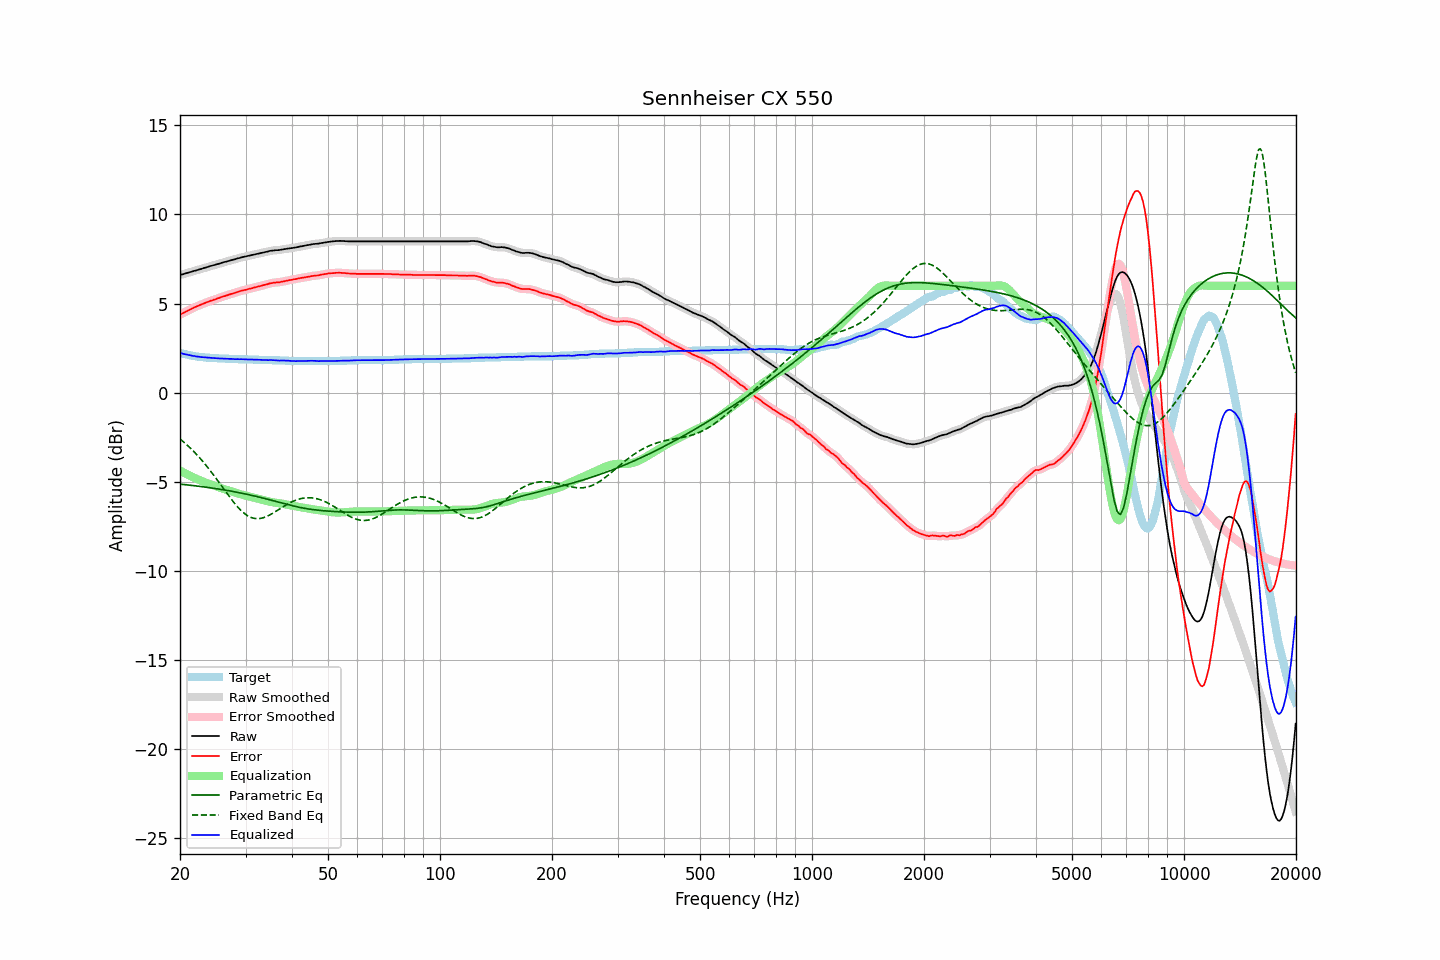

Data behind this chart, as committed beside it:
frequency, raw, error, smoothed, error_smoothed, equalization, parametric_eq, fixed_band_eq, equalized_raw, equalized_smoothed, target
20.00, 6.60, 4.37, 6.60, 4.37, -4.37, -5.13, -2.60, 2.23, 2.23, 2.23
20.20, 6.63, 4.43, 6.63, 4.42, -4.42, -5.14, -2.67, 2.21, 2.21, 2.20
20.40, 6.65, 4.47, 6.65, 4.47, -4.47, -5.15, -2.75, 2.18, 2.18, 2.18
20.61, 6.68, 4.52, 6.68, 4.52, -4.52, -5.16, -2.83, 2.16, 2.16, 2.16
20.81, 6.71, 4.57, 6.71, 4.56, -4.56, -5.17, -2.90, 2.14, 2.14, 2.14
21.02, 6.73, 4.61, 6.73, 4.61, -4.61, -5.18, -2.99, 2.12, 2.12, 2.12
21.23, 6.76, 4.66, 6.76, 4.65, -4.66, -5.19, -3.07, 2.10, 2.10, 2.10
21.44, 6.78, 4.70, 6.78, 4.70, -4.70, -5.20, -3.16, 2.08, 2.08, 2.08
21.66, 6.81, 4.75, 6.81, 4.74, -4.74, -5.21, -3.25, 2.07, 2.07, 2.06
21.87, 6.84, 4.79, 6.84, 4.79, -4.79, -5.22, -3.34, 2.05, 2.05, 2.05
22.09, 6.86, 4.83, 6.86, 4.83, -4.83, -5.24, -3.43, 2.03, 2.04, 2.03
22.31, 6.89, 4.87, 6.89, 4.87, -4.87, -5.25, -3.53, 2.02, 2.02, 2.02
22.54, 6.92, 4.91, 6.92, 4.90, -4.90, -5.26, -3.63, 2.01, 2.01, 2.01
22.76, 6.94, 4.94, 6.94, 4.94, -4.94, -5.27, -3.73, 2.00, 2.00, 2.00
22.99, 6.97, 4.98, 6.97, 4.98, -4.98, -5.28, -3.84, 1.99, 1.99, 1.99
23.22, 7.00, 5.02, 6.99, 5.01, -5.01, -5.29, -3.95, 1.98, 1.98, 1.98
23.45, 7.02, 5.05, 7.02, 5.05, -5.05, -5.30, -4.06, 1.97, 1.97, 1.97
23.69, 7.05, 5.09, 7.05, 5.09, -5.08, -5.32, -4.17, 1.97, 1.97, 1.96
23.92, 7.08, 5.12, 7.08, 5.12, -5.12, -5.33, -4.28, 1.96, 1.96, 1.96
24.16, 7.11, 5.16, 7.11, 5.15, -5.15, -5.34, -4.40, 1.96, 1.96, 1.95
24.40, 7.13, 5.18, 7.13, 5.18, -5.18, -5.36, -4.52, 1.95, 1.95, 1.95
24.65, 7.16, 5.22, 7.16, 5.21, -5.21, -5.37, -4.64, 1.95, 1.94, 1.94
24.89, 7.18, 5.24, 7.18, 5.24, -5.25, -5.38, -4.76, 1.93, 1.94, 1.94
25.14, 7.21, 5.28, 7.21, 5.27, -5.28, -5.40, -4.88, 1.93, 1.93, 1.93
25.39, 7.23, 5.31, 7.23, 5.31, -5.31, -5.41, -5.01, 1.92, 1.92, 1.92
25.65, 7.26, 5.34, 7.26, 5.34, -5.34, -5.42, -5.13, 1.92, 1.92, 1.92
25.91, 7.29, 5.38, 7.29, 5.37, -5.37, -5.44, -5.26, 1.92, 1.92, 1.91
26.16, 7.32, 5.41, 7.32, 5.40, -5.40, -5.45, -5.38, 1.92, 1.92, 1.91
26.43, 7.34, 5.43, 7.34, 5.43, -5.43, -5.47, -5.51, 1.91, 1.91, 1.91
26.69, 7.36, 5.46, 7.36, 5.46, -5.46, -5.48, -5.63, 1.90, 1.90, 1.90
26.96, 7.39, 5.49, 7.39, 5.49, -5.49, -5.50, -5.75, 1.90, 1.90, 1.90
27.23, 7.41, 5.52, 7.41, 5.52, -5.52, -5.52, -5.87, 1.89, 1.90, 1.89
27.50, 7.44, 5.55, 7.44, 5.54, -5.54, -5.53, -5.99, 1.90, 1.89, 1.89
27.77, 7.46, 5.57, 7.46, 5.57, -5.57, -5.55, -6.11, 1.89, 1.89, 1.89
28.05, 7.48, 5.60, 7.48, 5.60, -5.60, -5.56, -6.22, 1.88, 1.88, 1.88
28.33, 7.51, 5.63, 7.51, 5.63, -5.63, -5.58, -6.33, 1.88, 1.88, 1.88
28.62, 7.54, 5.66, 7.54, 5.66, -5.66, -5.60, -6.43, 1.88, 1.88, 1.88
28.90, 7.56, 5.69, 7.56, 5.69, -5.68, -5.62, -6.53, 1.88, 1.88, 1.87
29.19, 7.59, 5.72, 7.59, 5.71, -5.71, -5.64, -6.62, 1.88, 1.88, 1.87
29.48, 7.61, 5.74, 7.61, 5.74, -5.73, -5.65, -6.70, 1.88, 1.87, 1.87
29.78, 7.63, 5.76, 7.63, 5.76, -5.76, -5.67, -6.78, 1.87, 1.87, 1.87
30.08, 7.65, 5.78, 7.65, 5.78, -5.78, -5.69, -6.84, 1.87, 1.87, 1.87
30.38, 7.67, 5.81, 7.67, 5.80, -5.80, -5.71, -6.91, 1.87, 1.87, 1.86
30.68, 7.69, 5.83, 7.69, 5.82, -5.83, -5.73, -6.95, 1.86, 1.86, 1.86
30.99, 7.71, 5.85, 7.71, 5.85, -5.85, -5.75, -7.00, 1.86, 1.86, 1.86
31.30, 7.73, 5.87, 7.73, 5.87, -5.87, -5.77, -7.03, 1.86, 1.86, 1.86
31.61, 7.75, 5.90, 7.75, 5.89, -5.89, -5.79, -7.05, 1.86, 1.86, 1.85
31.93, 7.77, 5.92, 7.77, 5.92, -5.92, -5.81, -7.07, 1.85, 1.85, 1.85
32.24, 7.79, 5.94, 7.79, 5.94, -5.94, -5.83, -7.07, 1.85, 1.85, 1.85
32.57, 7.81, 5.97, 7.81, 5.96, -5.96, -5.86, -7.07, 1.85, 1.85, 1.84
32.89, 7.83, 5.99, 7.83, 5.99, -5.99, -5.88, -7.06, 1.84, 1.84, 1.84
33.22, 7.85, 6.01, 7.85, 6.01, -6.01, -5.90, -7.04, 1.84, 1.84, 1.84
33.55, 7.87, 6.04, 7.87, 6.03, -6.04, -5.92, -7.02, 1.83, 1.83, 1.83
33.89, 7.89, 6.06, 7.89, 6.06, -6.06, -5.95, -6.98, 1.83, 1.83, 1.83
34.23, 7.91, 6.08, 7.91, 6.08, -6.08, -5.97, -6.95, 1.83, 1.83, 1.83
34.57, 7.93, 6.11, 7.93, 6.11, -6.11, -5.99, -6.90, 1.82, 1.83, 1.82
34.92, 7.96, 6.14, 7.95, 6.13, -6.13, -6.02, -6.86, 1.83, 1.83, 1.82
35.27, 7.97, 6.15, 7.97, 6.15, -6.14, -6.04, -6.80, 1.83, 1.83, 1.82
35.62, 7.98, 6.17, 7.98, 6.17, -6.16, -6.07, -6.75, 1.82, 1.82, 1.81
35.97, 7.99, 6.18, 7.99, 6.18, -6.17, -6.09, -6.70, 1.82, 1.82, 1.81
... 635 more rows
